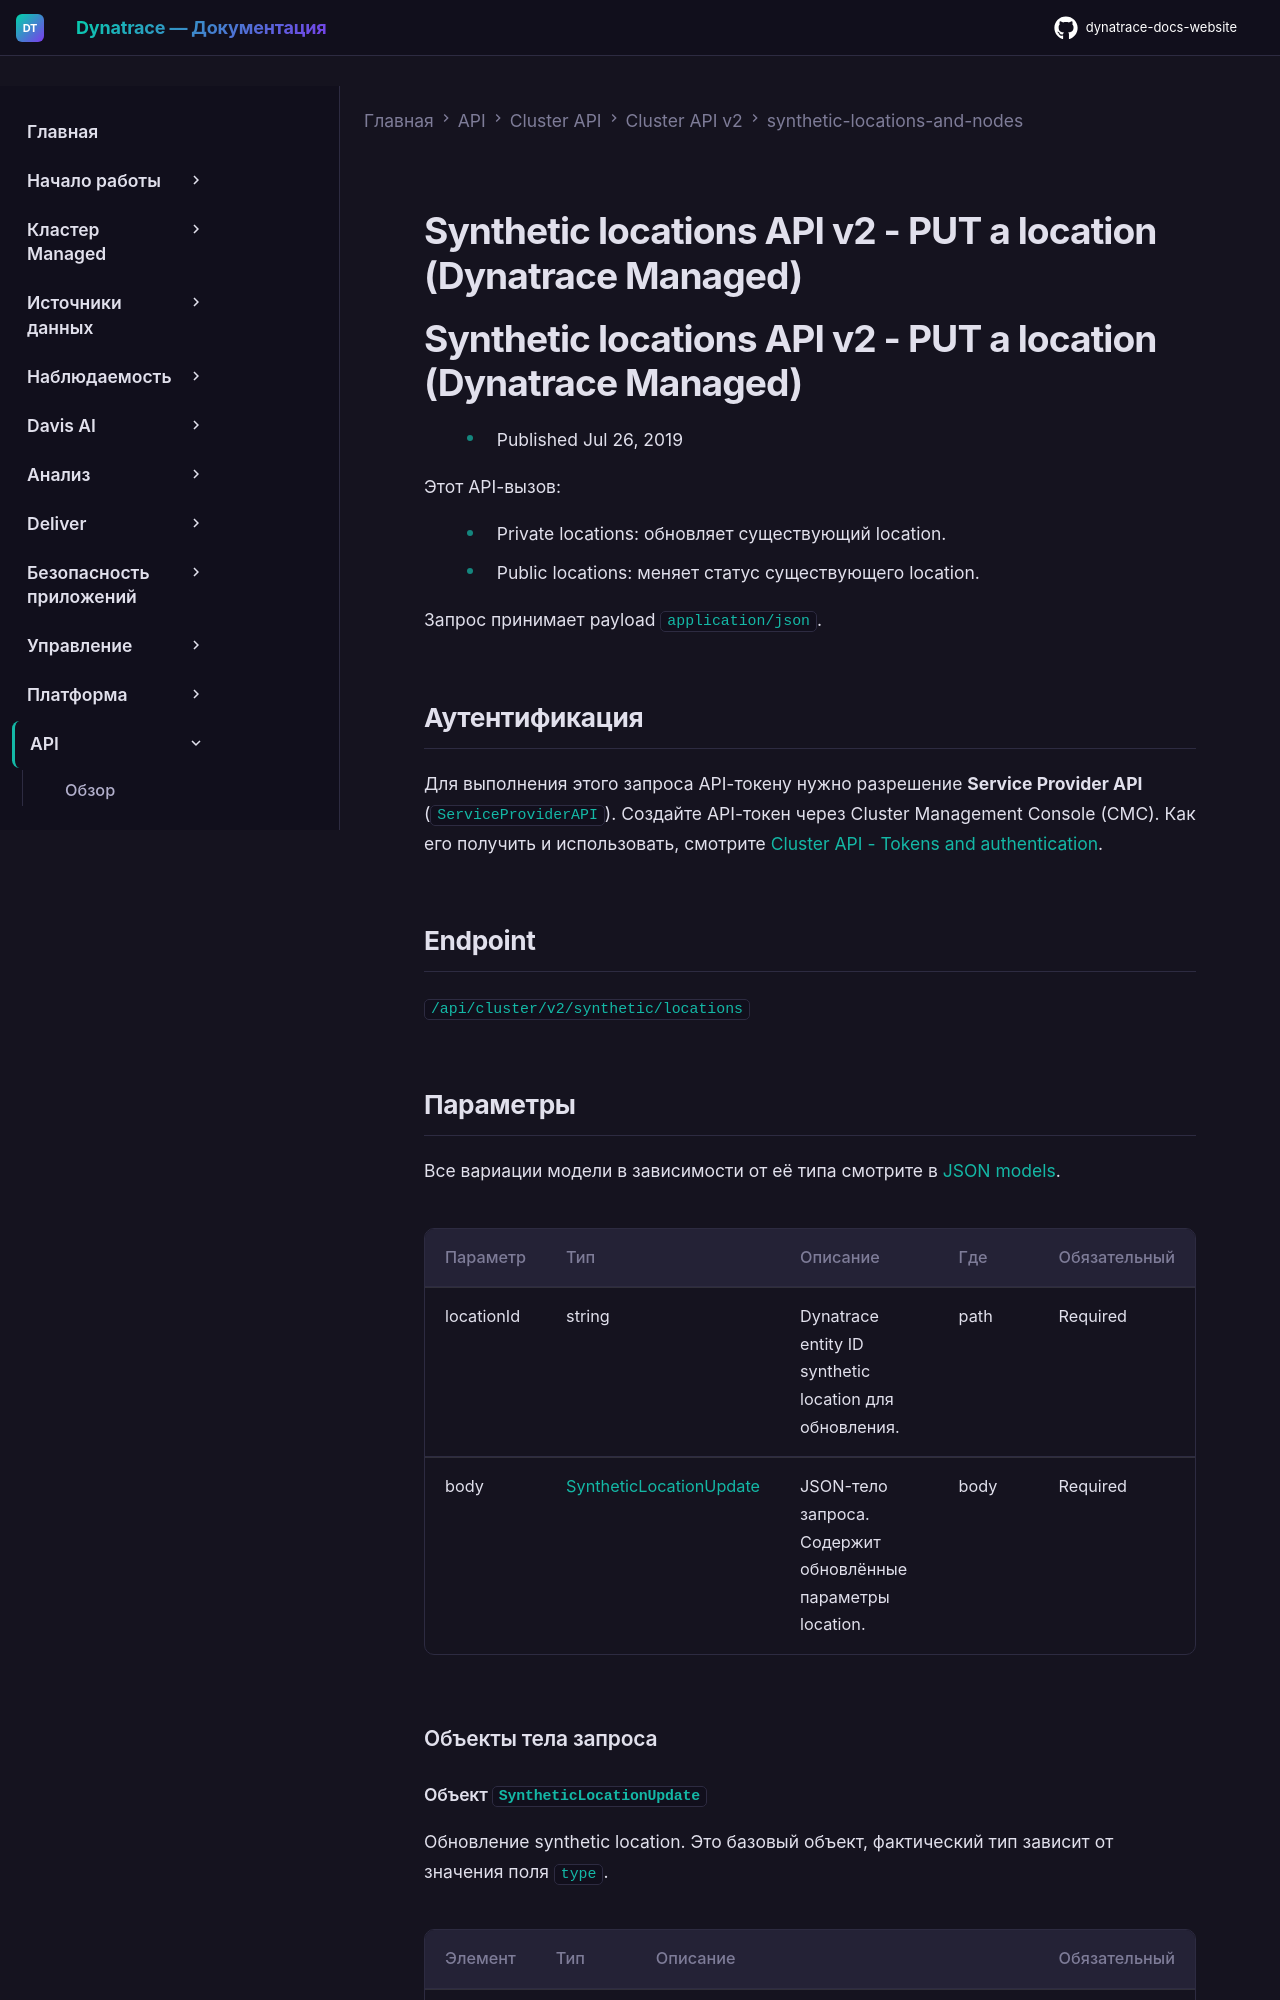

repository: Yerkebulan-Ardabayev/dynatrace-docs-website · page: managed-ru/dynatrace-api/cluster-api/cluster-api-v2/synthetic-locations-and-nodes/put-a-location/index.html · generator: mkdocs

---
title: Synthetic locations API v2 - PUT a location (Dynatrace Managed)
source: https://docs.dynatrace.com/managed/dynatrace-api/cluster-api/cluster-api-v2/synthetic-locations-and-nodes/put-a-location
scraped: 2026-05-12T11:05:52.829766
---

# Synthetic locations API v2 - PUT a location (Dynatrace Managed)

# Synthetic locations API v2 - PUT a location (Dynatrace Managed)

* Published Jul 26, 2019

Этот API-вызов:

* Private locations: обновляет существующий location.
* Public locations: меняет статус существующего location.

Запрос принимает payload `application/json`.

## Аутентификация

Для выполнения этого запроса API-токену нужно разрешение **Service Provider API** (`ServiceProviderAPI`). Создайте API-токен через Cluster Management Console (CMC). Как его получить и использовать, смотрите [Cluster API - Tokens and authentication](/managed/dynatrace-api/cluster-api/cluster-api-authentication "Как пройти аутентификацию для работы с Dynatrace Cluster API.").

## Endpoint

`/api/cluster/v2/synthetic/locations`
